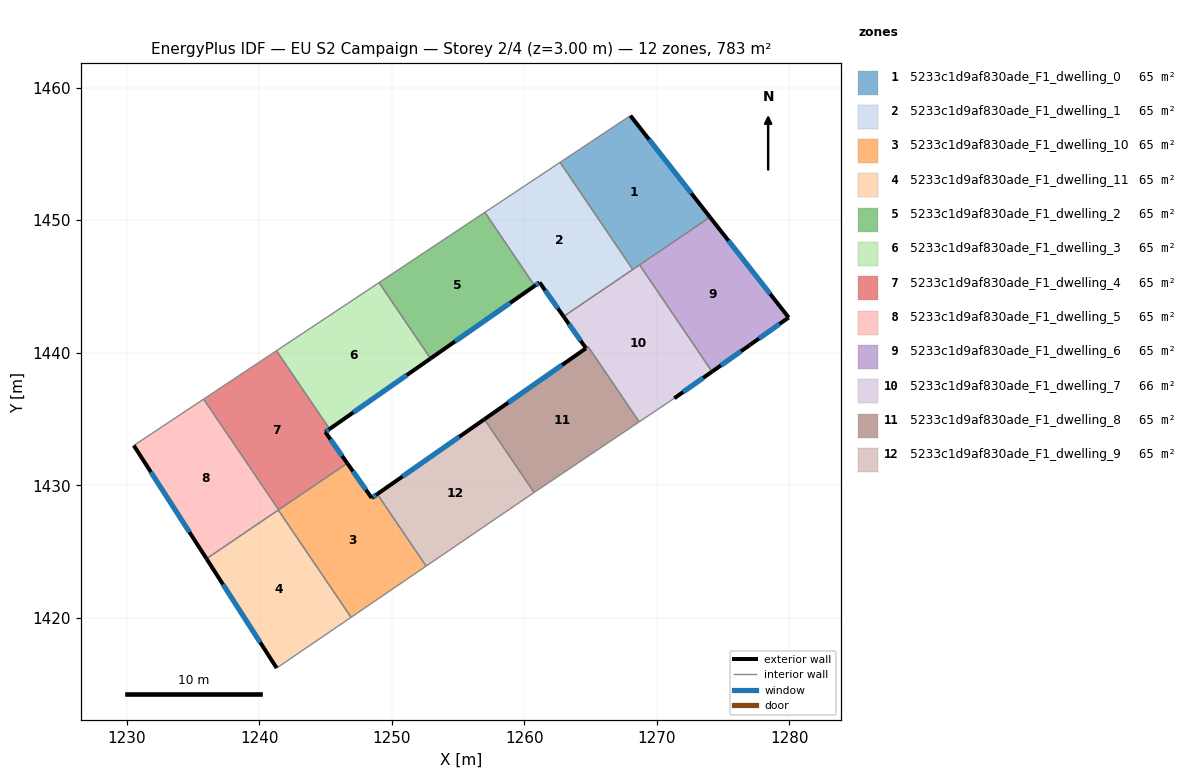
=== STOREY PLAN SPEC (per zone: floor XY polygon, exterior-wall plan segments, windows/doors) ===
zone 1: 5233c1d9af830ade_F1_dwelling_0  (65.3 m²)
  floor: (1268.00, 1457.89) (1274.00, 1450.23) (1268.18, 1446.28) (1262.69, 1454.36)
  exterior wall: (1274.00, 1450.23) – (1268.00, 1457.89)  [9.7 m]
    window: (1272.59, 1452.03) – (1269.41, 1456.09)  [8.2 m²]
  interior walls: 4
zone 2: 5233c1d9af830ade_F1_dwelling_1  (65.3 m²)
  floor: (1262.69, 1454.36) (1268.18, 1446.28) (1262.96, 1442.73) (1261.15, 1445.30) (1260.78, 1445.05) (1257.02, 1450.59)
  exterior wall: (1261.15, 1445.30) – (1262.96, 1442.73)  [3.1 m]
    window: (1261.57, 1444.70) – (1262.53, 1443.34)  [2.7 m²]
  exterior wall: (1260.78, 1445.05) – (1261.15, 1445.30)  [0.4 m]
    window: (1260.87, 1445.11) – (1261.06, 1445.24)  [0.4 m²]
  interior walls: 4
zone 3: 5233c1d9af830ade_F1_dwelling_10  (65.3 m²)
  floor: (1248.90, 1429.33) (1252.59, 1423.90) (1246.92, 1420.03) (1241.43, 1428.13) (1246.64, 1431.66) (1248.48, 1429.04)
  exterior wall: (1248.48, 1429.04) – (1246.64, 1431.66)  [3.2 m]
    window: (1248.05, 1429.65) – (1247.07, 1431.05)  [2.7 m²]
  exterior wall: (1248.90, 1429.33) – (1248.48, 1429.04)  [0.5 m]
    window: (1248.80, 1429.26) – (1248.58, 1429.11)  [0.4 m²]
  interior walls: 5
zone 4: 5233c1d9af830ade_F1_dwelling_11  (65.3 m²)
  floor: (1241.43, 1428.13) (1246.92, 1420.03) (1241.31, 1416.21) (1236.02, 1424.46)
  exterior wall: (1236.02, 1424.46) – (1241.31, 1416.21)  [9.8 m]
    window: (1237.26, 1422.52) – (1240.07, 1418.14)  [8.3 m²]
  interior walls: 3
zone 5: 5233c1d9af830ade_F1_dwelling_2  (65.3 m²)
  floor: (1257.02, 1450.59) (1260.78, 1445.05) (1252.92, 1439.56) (1249.03, 1445.29)
  exterior wall: (1252.92, 1439.56) – (1260.78, 1445.05)  [9.6 m]
    window: (1254.77, 1440.85) – (1258.93, 1443.76)  [8.1 m²]
  interior walls: 3
zone 6: 5233c1d9af830ade_F1_dwelling_3  (65.3 m²)
  floor: (1249.03, 1445.29) (1252.92, 1439.56) (1245.30, 1434.24) (1241.30, 1440.15)
  exterior wall: (1245.30, 1434.24) – (1252.92, 1439.56)  [9.3 m]
    window: (1247.09, 1435.49) – (1251.13, 1438.31)  [7.8 m²]
  interior walls: 3
zone 7: 5233c1d9af830ade_F1_dwelling_4  (65.3 m²)
  floor: (1241.30, 1440.15) (1245.30, 1434.24) (1244.98, 1434.02) (1246.64, 1431.66) (1241.46, 1428.15) (1235.80, 1436.50)
  exterior wall: (1244.98, 1434.02) – (1245.30, 1434.24)  [0.4 m]
    window: (1245.06, 1434.07) – (1245.23, 1434.19)  [0.3 m²]
  exterior wall: (1246.64, 1431.66) – (1244.98, 1434.02)  [2.9 m]
    window: (1246.25, 1432.21) – (1245.37, 1433.46)  [2.4 m²]
  interior walls: 4
zone 8: 5233c1d9af830ade_F1_dwelling_5  (65.3 m²)
  floor: (1235.80, 1436.50) (1241.46, 1428.15) (1236.02, 1424.46) (1230.53, 1433.00)
  exterior wall: (1230.53, 1433.00) – (1236.02, 1424.46)  [10.2 m]
    window: (1231.82, 1430.99) – (1234.73, 1426.46)  [8.6 m²]
  interior walls: 4
zone 9: 5233c1d9af830ade_F1_dwelling_6  (65.3 m²)
  floor: (1274.00, 1450.23) (1279.94, 1442.65) (1277.01, 1440.58) (1274.16, 1438.57) (1268.69, 1446.63)
  exterior wall: (1279.94, 1442.65) – (1274.00, 1450.23)  [9.6 m]
    window: (1278.55, 1444.43) – (1275.40, 1448.45)  [8.1 m²]
  exterior wall: (1277.01, 1440.58) – (1279.94, 1442.65)  [3.6 m]
    window: (1277.70, 1441.07) – (1279.25, 1442.17)  [3.0 m²]
  exterior wall: (1274.16, 1438.57) – (1277.01, 1440.58)  [3.5 m]
    window: (1274.83, 1439.04) – (1276.34, 1440.11)  [2.9 m²]
  interior walls: 2
zone 10: 5233c1d9af830ade_F1_dwelling_7  (66.0 m²)
  floor: (1268.69, 1446.63) (1274.16, 1438.57) (1271.31, 1436.56) (1268.66, 1434.78) (1264.82, 1440.45) (1264.65, 1440.33) (1262.96, 1442.73)
  exterior wall: (1262.96, 1442.73) – (1264.65, 1440.33)  [2.9 m]
    window: (1263.35, 1442.17) – (1264.25, 1440.90)  [2.5 m²]
  exterior wall: (1271.31, 1436.56) – (1274.16, 1438.57)  [3.5 m]
    window: (1271.98, 1437.04) – (1273.49, 1438.10)  [2.9 m²]
  interior walls: 6
zone 11: 5233c1d9af830ade_F1_dwelling_8  (64.6 m²)
  floor: (1264.82, 1440.45) (1268.66, 1434.78) (1260.75, 1429.47) (1260.73, 1429.45) (1256.98, 1434.98) (1264.64, 1440.33)
  exterior wall: (1264.64, 1440.33) – (1256.98, 1434.98)  [9.3 m]
    window: (1262.85, 1439.07) – (1258.78, 1436.24)  [7.9 m²]
  interior walls: 5
zone 12: 5233c1d9af830ade_F1_dwelling_9  (65.3 m²)
  floor: (1256.98, 1434.98) (1260.73, 1429.45) (1252.59, 1423.90) (1248.90, 1429.33)
  exterior wall: (1256.98, 1434.98) – (1248.90, 1429.33)  [9.9 m]
    window: (1255.09, 1433.65) – (1250.80, 1430.66)  [8.3 m²]
  interior walls: 3

=== DERIVED (storey summary) ===
Building: EU S2 Campaign
Storey: 2 of 4  (floor level z = 3.00 m)
Storey gross floor area: 783.5 m²
Zones on this storey: 12
  - 5233c1d9af830ade_F1_dwelling_0: floor 65.3 m²; exterior wall 9.7 m (29.2 m²); 1 window(s) 8.2 m²; WWR 28.1%
  - 5233c1d9af830ade_F1_dwelling_1: floor 65.3 m²; exterior wall 3.6 m (10.8 m²); 2 window(s) 3.0 m²; WWR 28.1%
  - 5233c1d9af830ade_F1_dwelling_10: floor 65.3 m²; exterior wall 3.7 m (11.2 m²); 2 window(s) 3.1 m²; WWR 28.1%
  - 5233c1d9af830ade_F1_dwelling_11: floor 65.3 m²; exterior wall 9.8 m (29.4 m²); 1 window(s) 8.3 m²; WWR 28.1%
  - 5233c1d9af830ade_F1_dwelling_2: floor 65.3 m²; exterior wall 9.6 m (28.8 m²); 1 window(s) 8.1 m²; WWR 28.1%
  - 5233c1d9af830ade_F1_dwelling_3: floor 65.3 m²; exterior wall 9.3 m (27.9 m²); 1 window(s) 7.8 m²; WWR 28.1%
  - 5233c1d9af830ade_F1_dwelling_4: floor 65.3 m²; exterior wall 3.3 m (9.8 m²); 2 window(s) 2.8 m²; WWR 28.1%
  - 5233c1d9af830ade_F1_dwelling_5: floor 65.3 m²; exterior wall 10.2 m (30.5 m²); 1 window(s) 8.6 m²; WWR 28.1%
  - 5233c1d9af830ade_F1_dwelling_6: floor 65.3 m²; exterior wall 16.7 m (50.1 m²); 3 window(s) 14.1 m²; WWR 28.1%
  - 5233c1d9af830ade_F1_dwelling_7: floor 66.0 m²; exterior wall 6.4 m (19.3 m²); 2 window(s) 5.4 m²; WWR 28.1%
  - 5233c1d9af830ade_F1_dwelling_8: floor 64.6 m²; exterior wall 9.3 m (28.0 m²); 1 window(s) 7.9 m²; WWR 28.1%
  - 5233c1d9af830ade_F1_dwelling_9: floor 65.3 m²; exterior wall 9.9 m (29.6 m²); 1 window(s) 8.3 m²; WWR 28.1%
Zone adjacency (shared interzone walls):
  - 5233c1d9af830ade_F1_dwelling_0 ↔ 5233c1d9af830ade_F1_dwelling_1
  - 5233c1d9af830ade_F1_dwelling_0 ↔ 5233c1d9af830ade_F1_dwelling_6
  - 5233c1d9af830ade_F1_dwelling_0 ↔ 5233c1d9af830ade_F1_dwelling_7
  - 5233c1d9af830ade_F1_dwelling_1 ↔ 5233c1d9af830ade_F1_dwelling_2
  - 5233c1d9af830ade_F1_dwelling_1 ↔ 5233c1d9af830ade_F1_dwelling_7
  - 5233c1d9af830ade_F1_dwelling_10 ↔ 5233c1d9af830ade_F1_dwelling_11
  - 5233c1d9af830ade_F1_dwelling_10 ↔ 5233c1d9af830ade_F1_dwelling_4
  - 5233c1d9af830ade_F1_dwelling_10 ↔ 5233c1d9af830ade_F1_dwelling_5
  - 5233c1d9af830ade_F1_dwelling_10 ↔ 5233c1d9af830ade_F1_dwelling_9
  - 5233c1d9af830ade_F1_dwelling_11 ↔ 5233c1d9af830ade_F1_dwelling_5
  - 5233c1d9af830ade_F1_dwelling_2 ↔ 5233c1d9af830ade_F1_dwelling_3
  - 5233c1d9af830ade_F1_dwelling_3 ↔ 5233c1d9af830ade_F1_dwelling_4
  - 5233c1d9af830ade_F1_dwelling_4 ↔ 5233c1d9af830ade_F1_dwelling_5
  - 5233c1d9af830ade_F1_dwelling_6 ↔ 5233c1d9af830ade_F1_dwelling_7
  - 5233c1d9af830ade_F1_dwelling_7 ↔ 5233c1d9af830ade_F1_dwelling_8
  - 5233c1d9af830ade_F1_dwelling_8 ↔ 5233c1d9af830ade_F1_dwelling_9